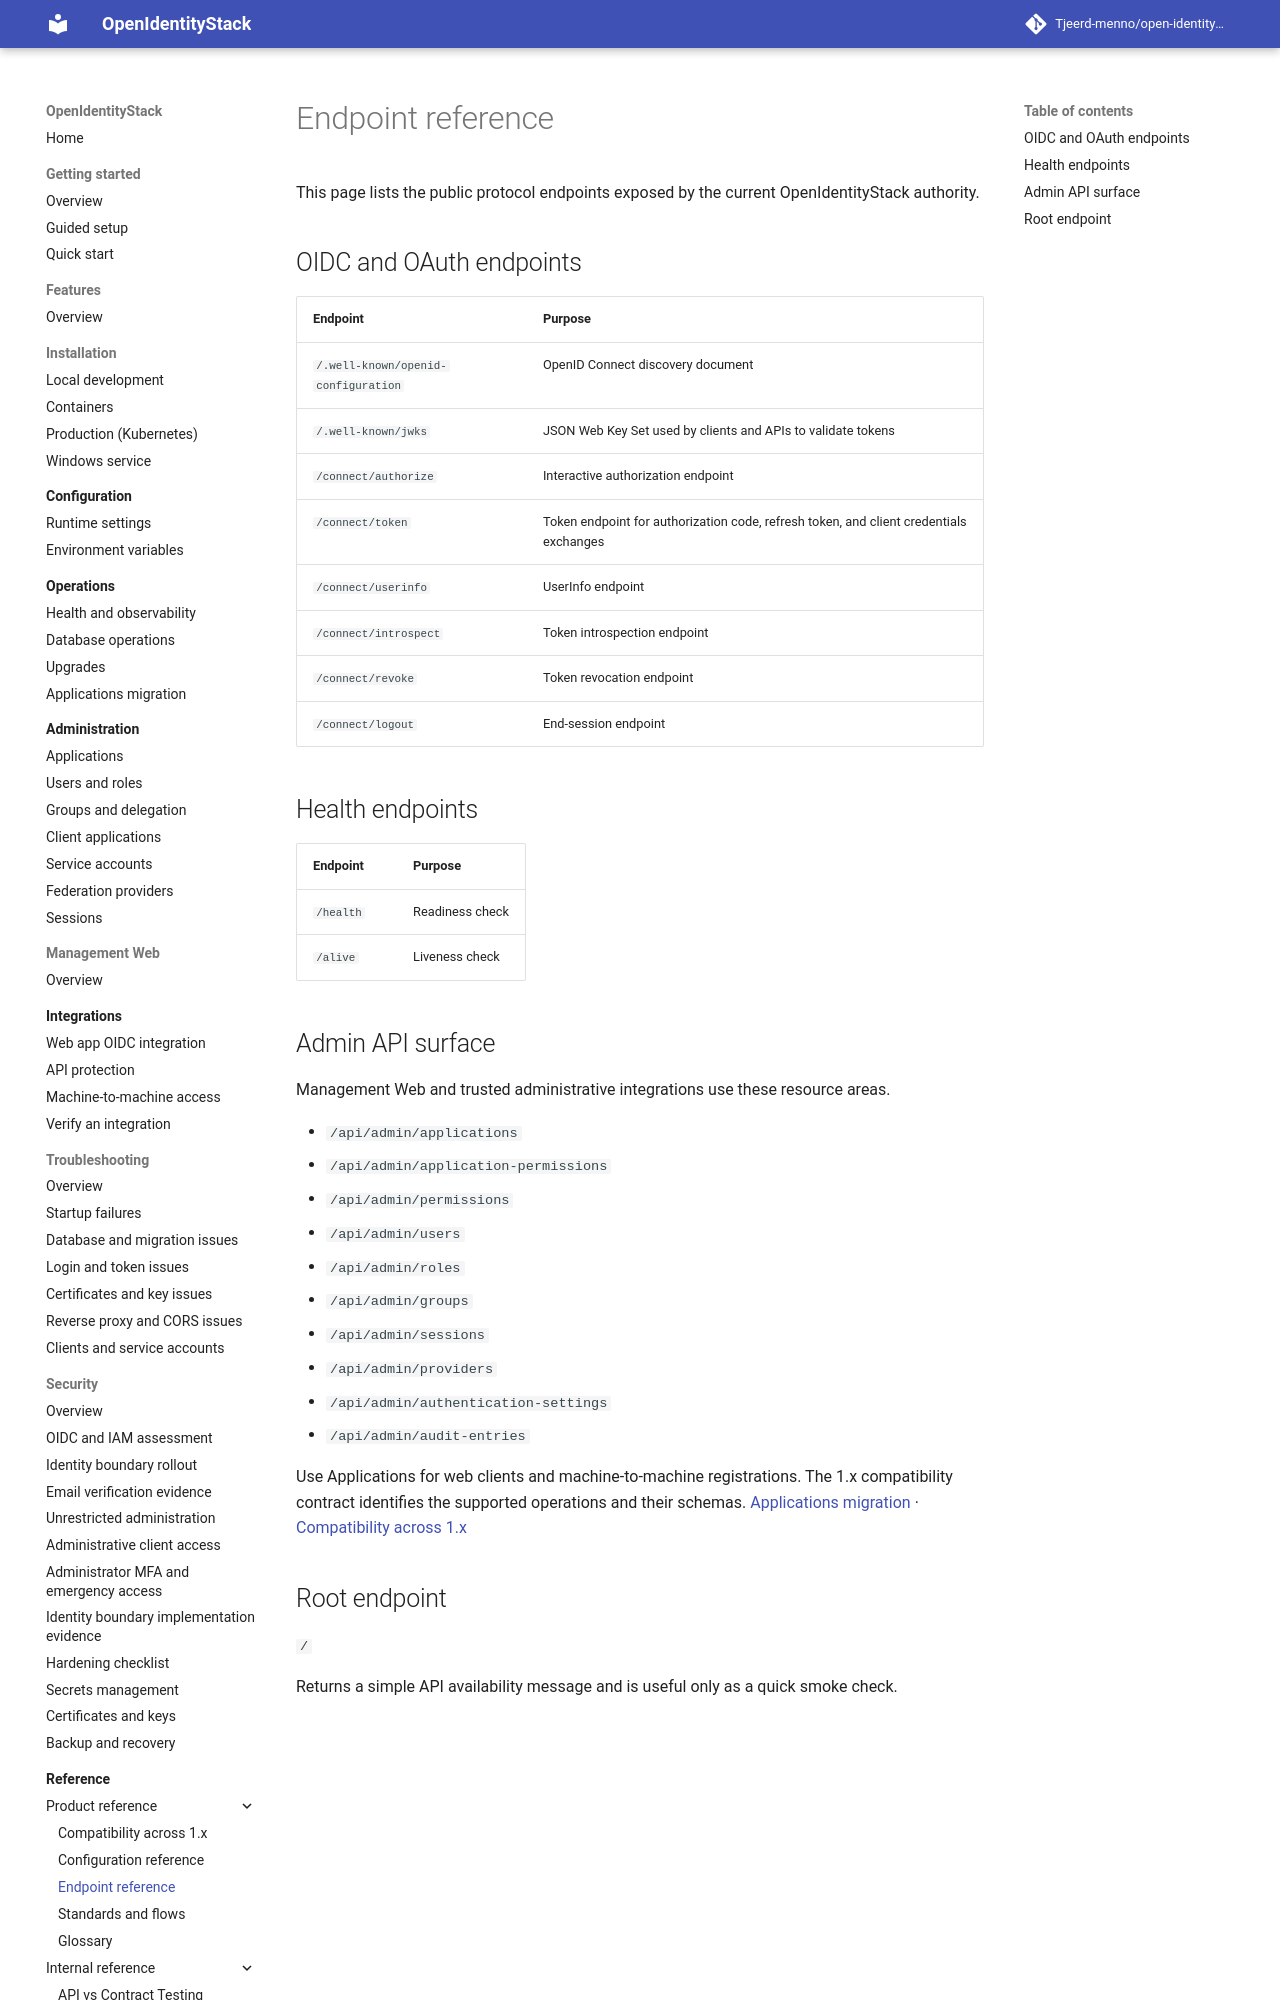

repository: Tjeerd-menno/open-identity-stack · page: reference/endpoint-reference/index.html · generator: mkdocs

# Endpoint reference

This page lists the public protocol endpoints exposed by the current OpenIdentityStack authority.

## OIDC and OAuth endpoints

| Endpoint | Purpose |
| --- | --- |
| `/.well-known/openid-configuration` | OpenID Connect discovery document |
| `/.well-known/jwks` | JSON Web Key Set used by clients and APIs to validate tokens |
| `/connect/authorize` | Interactive authorization endpoint |
| `/connect/token` | Token endpoint for authorization code, refresh token, and client credentials exchanges |
| `/connect/userinfo` | UserInfo endpoint |
| `/connect/introspect` | Token introspection endpoint |
| `/connect/revoke` | Token revocation endpoint |
| `/connect/logout` | End-session endpoint |

## Health endpoints

| Endpoint | Purpose |
| --- | --- |
| `/health` | Readiness check |
| `/alive` | Liveness check |
